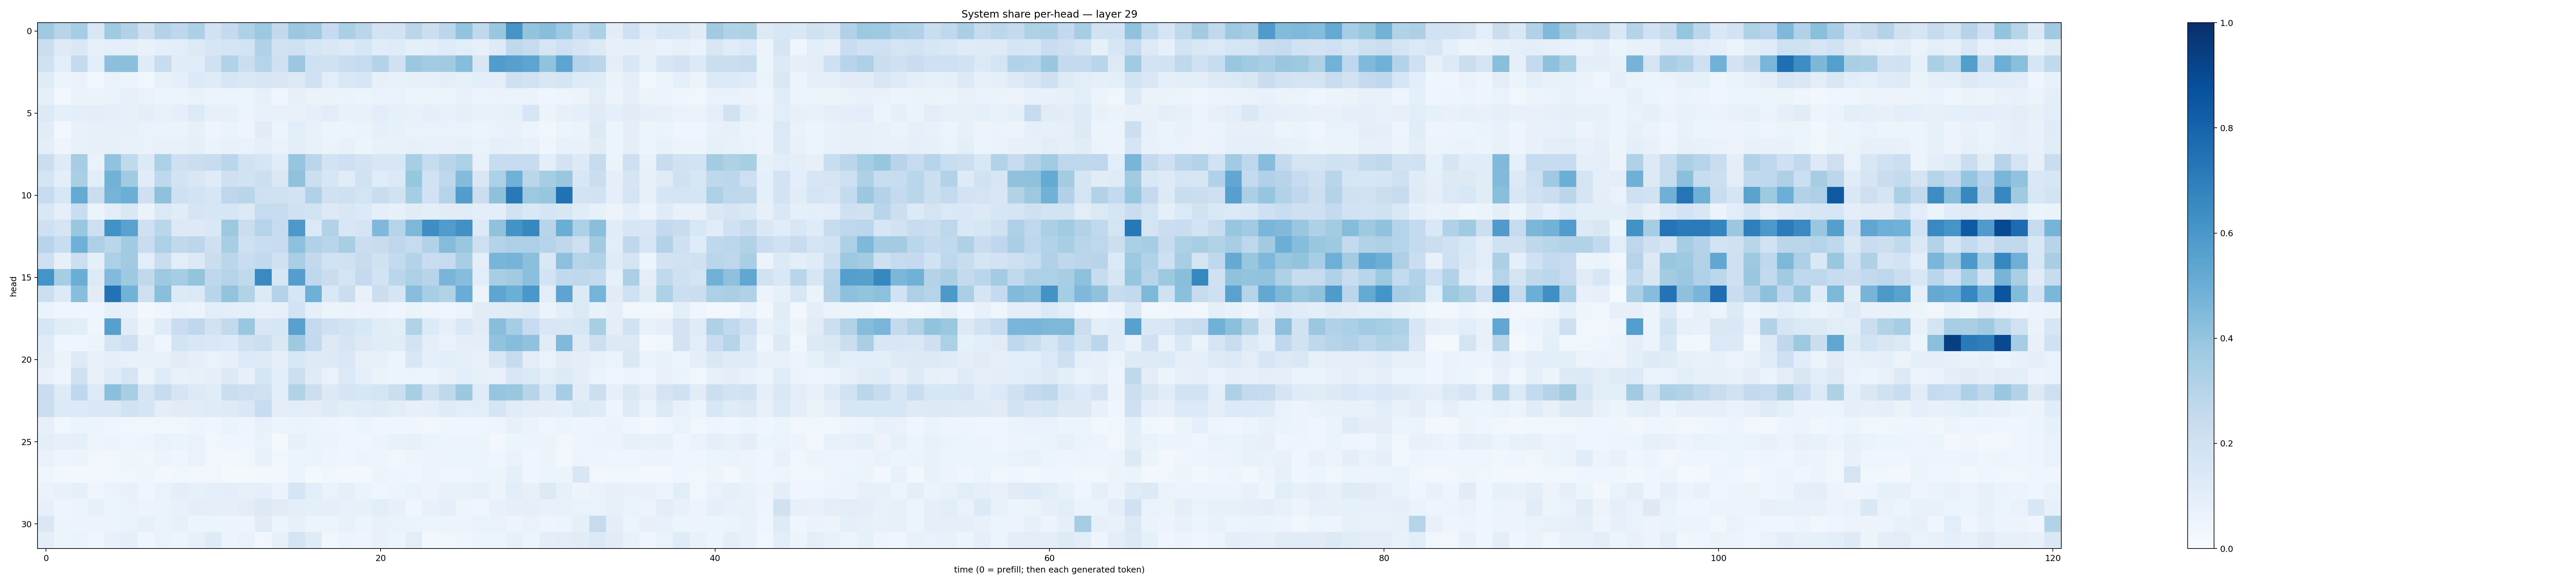

The file beside this chart, header and first rows:
0.37085563, 0.29179218, 0.35374472, 0.15463452, 0.37104964, 0.31233722, 0.21125984, 0.30497092, 0.27512276, 0.3314884, 0.1927639, 0.2547736, 0.32364136, 0.37618402, 0.2600113, 0.380622, 0.3647366, 0.24942988, 0.3345762, 0.28506643, 0.18331935, 0.19423637, 0.2821359, 0.21617876
0.2194, 0.123, 0.1474, 0.08534, 0.08835, 0.09203, 0.07747, 0.09962, 0.1089, 0.1301, 0.1634, 0.1767, 0.1838, 0.3176, 0.1906, 0.2049, 0.1611, 0.1431, 0.1283, 0.162, 0.1155, 0.1211, 0.08694, 0.09481
0.1979, 0.1077, 0.2532, 0.109, 0.4177, 0.4199, 0.1207, 0.2398, 0.1168, 0.1138, 0.1982, 0.3108, 0.22, 0.3016, 0.2059, 0.3814, 0.2096, 0.1969, 0.2328, 0.2481, 0.3085, 0.1954, 0.3798, 0.3556
0.1185, 0.05352, 0.06793, 0.03904, 0.06883, 0.05976, 0.03717, 0.07645, 0.08959, 0.1355, 0.1174, 0.1636, 0.1468, 0.1572, 0.1487, 0.1273, 0.1999, 0.1065, 0.1456, 0.1576, 0.08167, 0.07422, 0.08348, 0.07904
0.0897, 0.03024, 0.06508, 0.06492, 0.0699, 0.07912, 0.06874, 0.05875, 0.06062, 0.06835, 0.05291, 0.05436, 0.05369, 0.08193, 0.04349, 0.08088, 0.06595, 0.06357, 0.06485, 0.05257, 0.06766, 0.06847, 0.05901, 0.05896
0.1314, 0.09157, 0.0965, 0.09448, 0.09371, 0.07879, 0.09967, 0.07599, 0.09065, 0.1343, 0.07832, 0.08463, 0.06183, 0.07594, 0.07176, 0.07336, 0.09028, 0.1044, 0.07679, 0.07242, 0.107, 0.08242, 0.07258, 0.09131
0.1163, 0.02931, 0.07366, 0.0829, 0.08306, 0.08474, 0.06672, 0.06408, 0.0659, 0.08434, 0.04782, 0.06599, 0.04925, 0.1129, 0.06153, 0.1076, 0.07515, 0.05883, 0.05961, 0.06548, 0.09297, 0.08529, 0.06673, 0.06775
0.1013, 0.04736, 0.07653, 0.08194, 0.08221, 0.07811, 0.06942, 0.07611, 0.07746, 0.08706, 0.06347, 0.07503, 0.06672, 0.09281, 0.06748, 0.1039, 0.07193, 0.06401, 0.07752, 0.06057, 0.07489, 0.07455, 0.07909, 0.0758
0.2203, 0.1211, 0.3492, 0.07029, 0.4059, 0.2643, 0.133, 0.332, 0.2043, 0.2256, 0.2361, 0.2864, 0.1905, 0.1711, 0.1134, 0.3967, 0.2819, 0.1873, 0.2032, 0.1825, 0.1528, 0.1548, 0.3436, 0.2429
0.1666, 0.09534, 0.3383, 0.1087, 0.4796, 0.3654, 0.1139, 0.2678, 0.185, 0.1502, 0.119, 0.2057, 0.1914, 0.216, 0.1475, 0.4073, 0.2173, 0.1616, 0.1127, 0.1894, 0.114, 0.1393, 0.3939, 0.1914
0.248, 0.1534, 0.519, 0.2232, 0.4764, 0.4986, 0.2037, 0.4117, 0.2053, 0.1837, 0.1567, 0.2761, 0.2924, 0.2085, 0.1982, 0.1813, 0.3194, 0.199, 0.2099, 0.1782, 0.2332, 0.1885, 0.3518, 0.1943
0.1428, 0.08723, 0.2309, 0.06016, 0.1037, 0.1411, 0.0644, 0.1382, 0.1138, 0.1697, 0.161, 0.162, 0.1289, 0.2488, 0.2357, 0.203, 0.1857, 0.1282, 0.149, 0.135, 0.08889, 0.08509, 0.1121, 0.09952
0.2064, 0.1694, 0.3857, 0.2129, 0.6224, 0.5521, 0.2085, 0.2867, 0.1266, 0.1305, 0.1474, 0.3776, 0.2219, 0.3002, 0.2441, 0.5926, 0.1378, 0.3089, 0.153, 0.177, 0.4525, 0.3028, 0.4555, 0.6396
0.2962, 0.2334, 0.4894, 0.3268, 0.2865, 0.3599, 0.228, 0.3308, 0.2628, 0.2779, 0.2077, 0.3439, 0.2082, 0.2339, 0.2464, 0.4159, 0.3176, 0.291, 0.3433, 0.2216, 0.242, 0.2741, 0.2424, 0.3121
0.213, 0.08067, 0.2177, 0.09056, 0.3301, 0.3616, 0.1074, 0.2289, 0.1074, 0.1403, 0.2265, 0.2843, 0.2316, 0.2582, 0.1988, 0.3362, 0.2609, 0.1898, 0.2016, 0.2399, 0.1991, 0.257, 0.3055, 0.2287
0.6162, 0.3521, 0.5012, 0.1304, 0.4424, 0.3736, 0.2623, 0.3747, 0.3487, 0.4011, 0.2773, 0.3003, 0.2619, 0.6547, 0.1591, 0.5698, 0.2676, 0.2268, 0.1784, 0.2501, 0.1858, 0.2876, 0.3247, 0.2959
0.2157, 0.1341, 0.4259, 0.1128, 0.7452, 0.4778, 0.2048, 0.4241, 0.1339, 0.1398, 0.2921, 0.4009, 0.315, 0.1347, 0.3054, 0.1622, 0.4918, 0.1447, 0.2264, 0.07627, 0.2259, 0.1674, 0.4271, 0.3476
0.0629, 0.04566, 0.04495, 0.03952, 0.08856, 0.07587, 0.03055, 0.04424, 0.06757, 0.0598, 0.1072, 0.09435, 0.09344, 0.07093, 0.08062, 0.1852, 0.08868, 0.05145, 0.06439, 0.05623, 0.05643, 0.04098, 0.06365, 0.04781
0.1572, 0.1133, 0.1052, 0.04185, 0.5602, 0.1124, 0.04837, 0.1195, 0.2268, 0.267, 0.1881, 0.2612, 0.3869, 0.1513, 0.1633, 0.5584, 0.2524, 0.2081, 0.1813, 0.1526, 0.1141, 0.1037, 0.3105, 0.136
0.1191, 0.04293, 0.04614, 0.0605, 0.1757, 0.2135, 0.08089, 0.04358, 0.1837, 0.1523, 0.1458, 0.1358, 0.1969, 0.2167, 0.1484, 0.375, 0.2608, 0.1326, 0.1644, 0.1322, 0.1164, 0.1102, 0.1865, 0.09788
0.1111, 0.06509, 0.1232, 0.0775, 0.0909, 0.07529, 0.07255, 0.07113, 0.1111, 0.08989, 0.06948, 0.07907, 0.1345, 0.1212, 0.08725, 0.1527, 0.1239, 0.1276, 0.1452, 0.07948, 0.08498, 0.06192, 0.149, 0.09291
0.07485, 0.0488, 0.199, 0.07275, 0.1174, 0.168, 0.06198, 0.12, 0.07055, 0.08335, 0.08663, 0.129, 0.08447, 0.168, 0.1062, 0.2161, 0.1196, 0.06887, 0.1386, 0.08855, 0.06372, 0.05282, 0.06632, 0.06233
0.2284, 0.125, 0.2675, 0.1298, 0.4199, 0.3453, 0.1647, 0.242, 0.1661, 0.1292, 0.1158, 0.2264, 0.2119, 0.1973, 0.1087, 0.3164, 0.217, 0.1299, 0.1713, 0.1575, 0.1771, 0.2245, 0.3404, 0.1962
0.226, 0.1383, 0.1338, 0.1437, 0.1438, 0.1887, 0.1695, 0.1003, 0.1105, 0.1145, 0.1201, 0.1243, 0.1407, 0.2366, 0.1051, 0.1092, 0.1037, 0.1239, 0.1027, 0.1154, 0.1173, 0.1033, 0.07927, 0.09136
0.07955, 0.039, 0.05912, 0.05082, 0.04111, 0.0357, 0.03768, 0.03817, 0.03649, 0.04734, 0.04514, 0.06434, 0.0492, 0.07068, 0.05938, 0.06286, 0.05461, 0.04786, 0.0466, 0.05334, 0.04, 0.04002, 0.04201, 0.03386
0.09537, 0.0794, 0.08727, 0.04917, 0.05079, 0.04329, 0.0488, 0.06698, 0.0657, 0.06761, 0.03659, 0.04361, 0.04476, 0.06917, 0.02181, 0.0855, 0.06352, 0.05983, 0.04276, 0.04523, 0.05312, 0.0714, 0.08151, 0.06493
0.06952, 0.04914, 0.05814, 0.03145, 0.03886, 0.03988, 0.0354, 0.05732, 0.04474, 0.07026, 0.03332, 0.02738, 0.03769, 0.07276, 0.03638, 0.05259, 0.06273, 0.04719, 0.04673, 0.06249, 0.04999, 0.03863, 0.04968, 0.0575
0.04063, 0.0256, 0.03107, 0.02845, 0.03736, 0.03663, 0.04571, 0.02429, 0.03838, 0.03173, 0.03162, 0.01864, 0.01704, 0.02537, 0.02735, 0.06076, 0.02251, 0.03662, 0.02795, 0.02517, 0.05836, 0.04797, 0.04334, 0.05733
0.06386, 0.0747, 0.09304, 0.04496, 0.06331, 0.07406, 0.04342, 0.06702, 0.0968, 0.08373, 0.0935, 0.0951, 0.08112, 0.08752, 0.06417, 0.1716, 0.1086, 0.06847, 0.09166, 0.06371, 0.04324, 0.05178, 0.06802, 0.05576
0.07896, 0.04916, 0.05301, 0.08026, 0.05897, 0.0703, 0.05766, 0.06335, 0.07055, 0.09438, 0.08732, 0.08977, 0.1018, 0.128, 0.1121, 0.09547, 0.09119, 0.09305, 0.07236, 0.08585, 0.1066, 0.08086, 0.04026, 0.0742
0.1463, 0.05994, 0.05817, 0.05573, 0.0523, 0.06738, 0.07836, 0.06256, 0.07855, 0.05937, 0.0614, 0.05841, 0.04759, 0.1098, 0.05989, 0.08524, 0.05464, 0.06125, 0.07653, 0.05986, 0.0707, 0.06771, 0.06449, 0.05989
0.09974, 0.06229, 0.06513, 0.0408, 0.07641, 0.09015, 0.04665, 0.06972, 0.06173, 0.08385, 0.1248, 0.05288, 0.06851, 0.03293, 0.08073, 0.1778, 0.1182, 0.03605, 0.05971, 0.04776, 0.07528, 0.06099, 0.1032, 0.02856
